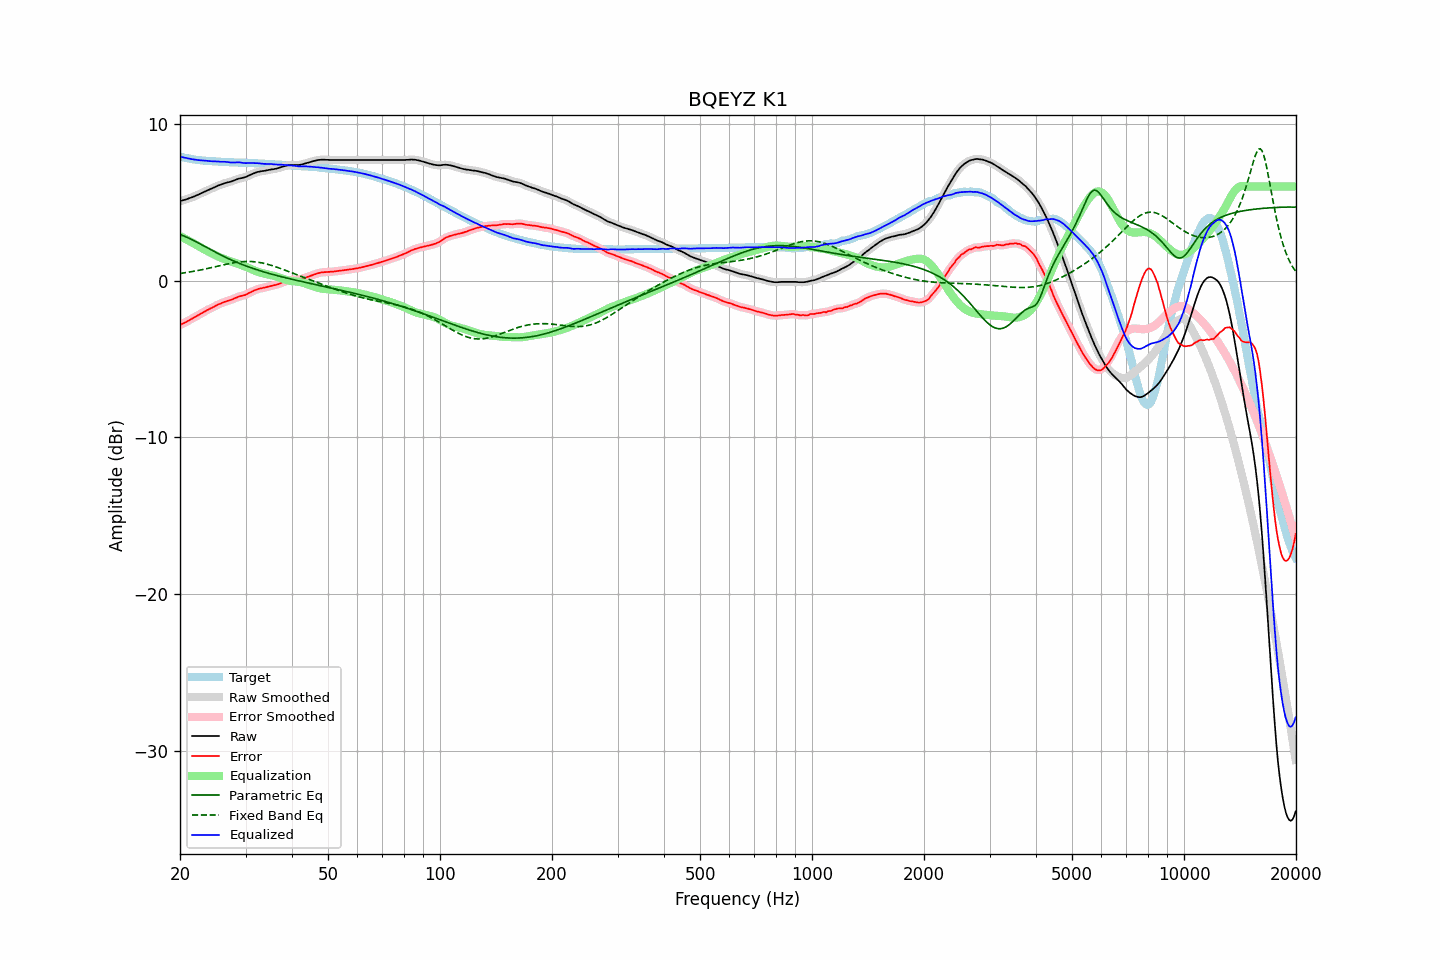

Source data for this figure (header and first rows):
frequency, raw, error, smoothed, error_smoothed, equalization, parametric_eq, fixed_band_eq, equalized_raw, equalized_smoothed, target
20.00, 5.07, -2.84, 5.07, -2.84, 2.84, 2.93, 0.45, 7.91, 7.91, 7.91
20.20, 5.10, -2.78, 5.10, -2.79, 2.79, 2.90, 0.47, 7.89, 7.88, 7.88
20.40, 5.13, -2.73, 5.12, -2.74, 2.74, 2.86, 0.48, 7.86, 7.86, 7.86
20.61, 5.16, -2.68, 5.16, -2.68, 2.68, 2.82, 0.50, 7.84, 7.84, 7.84
20.81, 5.19, -2.63, 5.19, -2.63, 2.63, 2.78, 0.51, 7.81, 7.82, 7.82
21.02, 5.23, -2.57, 5.23, -2.57, 2.57, 2.73, 0.53, 7.80, 7.80, 7.80
21.23, 5.27, -2.51, 5.26, -2.52, 2.52, 2.69, 0.55, 7.78, 7.78, 7.78
21.44, 5.30, -2.46, 5.30, -2.46, 2.46, 2.64, 0.57, 7.76, 7.76, 7.76
21.66, 5.34, -2.40, 5.34, -2.40, 2.40, 2.58, 0.58, 7.74, 7.74, 7.74
21.87, 5.38, -2.35, 5.38, -2.35, 2.34, 2.53, 0.60, 7.72, 7.72, 7.73
22.09, 5.43, -2.28, 5.42, -2.29, 2.29, 2.48, 0.62, 7.71, 7.71, 7.71
22.31, 5.47, -2.23, 5.47, -2.23, 2.23, 2.42, 0.64, 7.69, 7.70, 7.70
22.54, 5.52, -2.17, 5.52, -2.17, 2.17, 2.37, 0.66, 7.68, 7.68, 7.69
22.76, 5.57, -2.11, 5.57, -2.11, 2.11, 2.31, 0.68, 7.67, 7.67, 7.68
22.99, 5.62, -2.05, 5.62, -2.05, 2.05, 2.26, 0.70, 7.67, 7.67, 7.67
23.22, 5.67, -1.99, 5.67, -1.99, 1.99, 2.20, 0.72, 7.66, 7.66, 7.65
23.45, 5.72, -1.93, 5.71, -1.93, 1.94, 2.15, 0.75, 7.65, 7.65, 7.64
23.69, 5.76, -1.88, 5.76, -1.88, 1.88, 2.09, 0.77, 7.64, 7.64, 7.63
23.92, 5.80, -1.84, 5.80, -1.83, 1.83, 2.03, 0.79, 7.63, 7.63, 7.63
24.16, 5.85, -1.78, 5.84, -1.78, 1.78, 1.98, 0.81, 7.62, 7.62, 7.62
24.40, 5.89, -1.73, 5.89, -1.73, 1.72, 1.92, 0.84, 7.61, 7.61, 7.62
24.65, 5.94, -1.67, 5.94, -1.68, 1.67, 1.87, 0.86, 7.61, 7.61, 7.61
24.89, 5.99, -1.62, 5.98, -1.62, 1.62, 1.81, 0.88, 7.61, 7.61, 7.61
25.14, 6.03, -1.57, 6.03, -1.57, 1.57, 1.76, 0.91, 7.60, 7.60, 7.60
25.39, 6.08, -1.51, 6.07, -1.52, 1.52, 1.71, 0.93, 7.60, 7.59, 7.59
25.65, 6.11, -1.48, 6.11, -1.47, 1.48, 1.65, 0.96, 7.58, 7.59, 7.59
25.91, 6.15, -1.43, 6.15, -1.43, 1.43, 1.60, 0.98, 7.58, 7.58, 7.58
26.16, 6.19, -1.39, 6.19, -1.39, 1.39, 1.55, 1.00, 7.58, 7.58, 7.58
26.43, 6.23, -1.35, 6.22, -1.35, 1.36, 1.50, 1.03, 7.58, 7.58, 7.58
26.69, 6.25, -1.32, 6.25, -1.32, 1.32, 1.45, 1.05, 7.57, 7.57, 7.56
26.96, 6.28, -1.29, 6.27, -1.29, 1.28, 1.41, 1.07, 7.56, 7.56, 7.56
27.23, 6.30, -1.26, 6.30, -1.26, 1.25, 1.36, 1.09, 7.54, 7.55, 7.55
27.50, 6.33, -1.22, 6.33, -1.22, 1.21, 1.31, 1.11, 7.54, 7.54, 7.55
27.77, 6.37, -1.18, 6.37, -1.18, 1.17, 1.27, 1.13, 7.54, 7.54, 7.55
28.05, 6.41, -1.13, 6.41, -1.14, 1.13, 1.22, 1.15, 7.54, 7.54, 7.54
28.33, 6.45, -1.09, 6.45, -1.09, 1.10, 1.18, 1.16, 7.55, 7.55, 7.54
28.62, 6.49, -1.05, 6.48, -1.05, 1.06, 1.14, 1.18, 7.55, 7.55, 7.54
28.90, 6.52, -1.01, 6.51, -1.01, 1.03, 1.09, 1.19, 7.54, 7.54, 7.52
29.19, 6.54, -0.99, 6.54, -0.99, 0.99, 1.05, 1.20, 7.53, 7.53, 7.52
29.48, 6.56, -0.96, 6.56, -0.96, 0.96, 1.01, 1.21, 7.51, 7.51, 7.52
29.78, 6.59, -0.93, 6.59, -0.93, 0.92, 0.97, 1.22, 7.51, 7.50, 7.52
30.08, 6.62, -0.90, 6.62, -0.89, 0.88, 0.93, 1.22, 7.50, 7.50, 7.52
30.38, 6.67, -0.84, 6.67, -0.85, 0.84, 0.90, 1.22, 7.50, 7.50, 7.51
30.68, 6.72, -0.79, 6.71, -0.79, 0.79, 0.86, 1.22, 7.51, 7.50, 7.51
30.99, 6.76, -0.75, 6.76, -0.74, 0.74, 0.82, 1.22, 7.50, 7.51, 7.50
31.30, 6.81, -0.70, 6.80, -0.69, 0.70, 0.79, 1.21, 7.50, 7.50, 7.50
31.61, 6.85, -0.64, 6.85, -0.65, 0.65, 0.75, 1.20, 7.50, 7.50, 7.49
31.93, 6.89, -0.60, 6.89, -0.60, 0.61, 0.72, 1.19, 7.49, 7.50, 7.49
32.24, 6.93, -0.56, 6.92, -0.56, 0.57, 0.69, 1.18, 7.50, 7.49, 7.49
32.57, 6.95, -0.53, 6.95, -0.53, 0.54, 0.65, 1.17, 7.48, 7.48, 7.47
32.89, 6.97, -0.50, 6.97, -0.50, 0.51, 0.62, 1.15, 7.47, 7.47, 7.47
33.22, 6.99, -0.48, 6.98, -0.48, 0.48, 0.59, 1.13, 7.47, 7.46, 7.47
33.55, 7.00, -0.46, 7.00, -0.46, 0.45, 0.56, 1.10, 7.45, 7.45, 7.46
33.89, 7.02, -0.44, 7.02, -0.44, 0.43, 0.53, 1.08, 7.45, 7.45, 7.45
34.23, 7.04, -0.41, 7.04, -0.41, 0.41, 0.50, 1.05, 7.45, 7.44, 7.45
34.57, 7.06, -0.38, 7.06, -0.38, 0.39, 0.47, 1.03, 7.44, 7.44, 7.44
34.92, 7.08, -0.36, 7.08, -0.36, 0.36, 0.44, 1.00, 7.44, 7.44, 7.44
35.27, 7.10, -0.34, 7.09, -0.33, 0.34, 0.41, 0.96, 7.44, 7.43, 7.43
35.62, 7.11, -0.31, 7.11, -0.31, 0.31, 0.38, 0.93, 7.42, 7.42, 7.42
35.97, 7.13, -0.29, 7.13, -0.29, 0.29, 0.35, 0.90, 7.41, 7.41, 7.42
... 635 more rows
